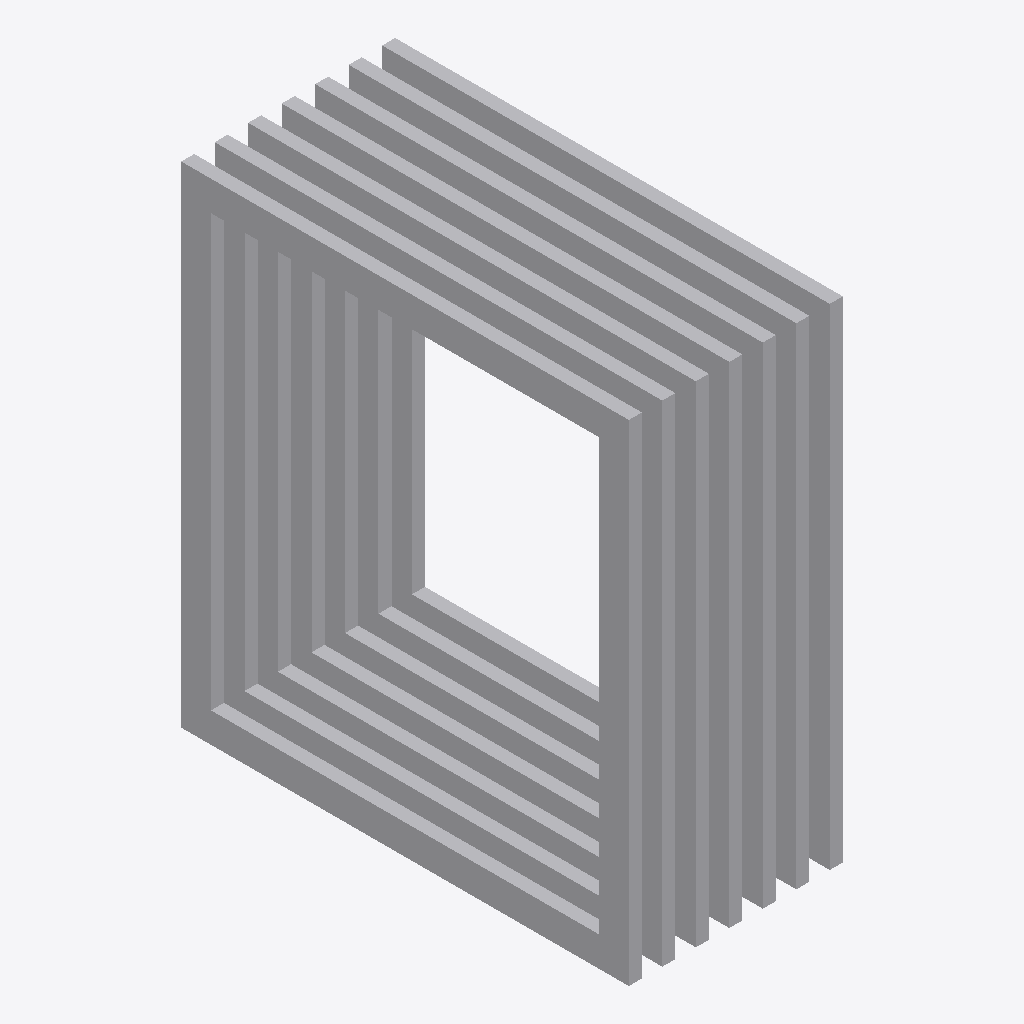
Isometric view of an IFC building model (IFC-SPF (STEP), schema IFC4X3, length unit metre), seen from the south-west, elements coloured by IFC class: 1 other element (light grey).
Extent 1.0 m × 2.1 m × 2.3 m (x, y, z). Elements (1): 1 IfcBuildingElementProxy.

HEADER;
FILE_DESCRIPTION(('ViewDefinition [CoordinationView]'),'2;1');
FILE_NAME('LM3-ART-P022.ifc','2026-08-30T00:00:00+00:00',('OpenSourceRail'),('OpenSourceRail'),'IfcOpenShell 0.8.5','OpenSourceRail deterministic LM3 product-library','design-reference / not for construction');
FILE_SCHEMA(('IFC4X3'));
ENDSEC;
DATA;
#1=IFCPROJECT('3UPeE3bWXIKPgrKAmGURSt',$,'LM3-ART-P022 — inter-car double-wall corrugated bellows and clamp-frame set','Design-reference geometry and assembly hierarchy only; supplier freeze, released drawings/tolerances, calculations, qualified processes and first-article tests remain mandatory.',$,$,$,(#12),#7);
#2=IFCSITE('3E2v4WJ4zOreHDYKQU9L9m',$,'LM3 product library',$,$,#18,$,$,.ELEMENT.,$,$,$,$,$);
#3=IFCBUILDING('2mOSLWRivMbu0eKVkUsHTz',$,'LM3 assembly inspection fixture',$,$,#21,$,$,.ELEMENT.,$,$,$);
#28=IFCBUILDINGELEMENTPROXY('3czG7f_nDRjgMz$Q3sWG9n',$,'inter-car double-wall corrugated bellows and clamp-frame set','A supplier-tailored metro gangway bellows seals the passenger connection without becoming part of the structural draw/buff load path.',$,#214,#210,'LM3-ART-P022',$);
ENDSEC;
